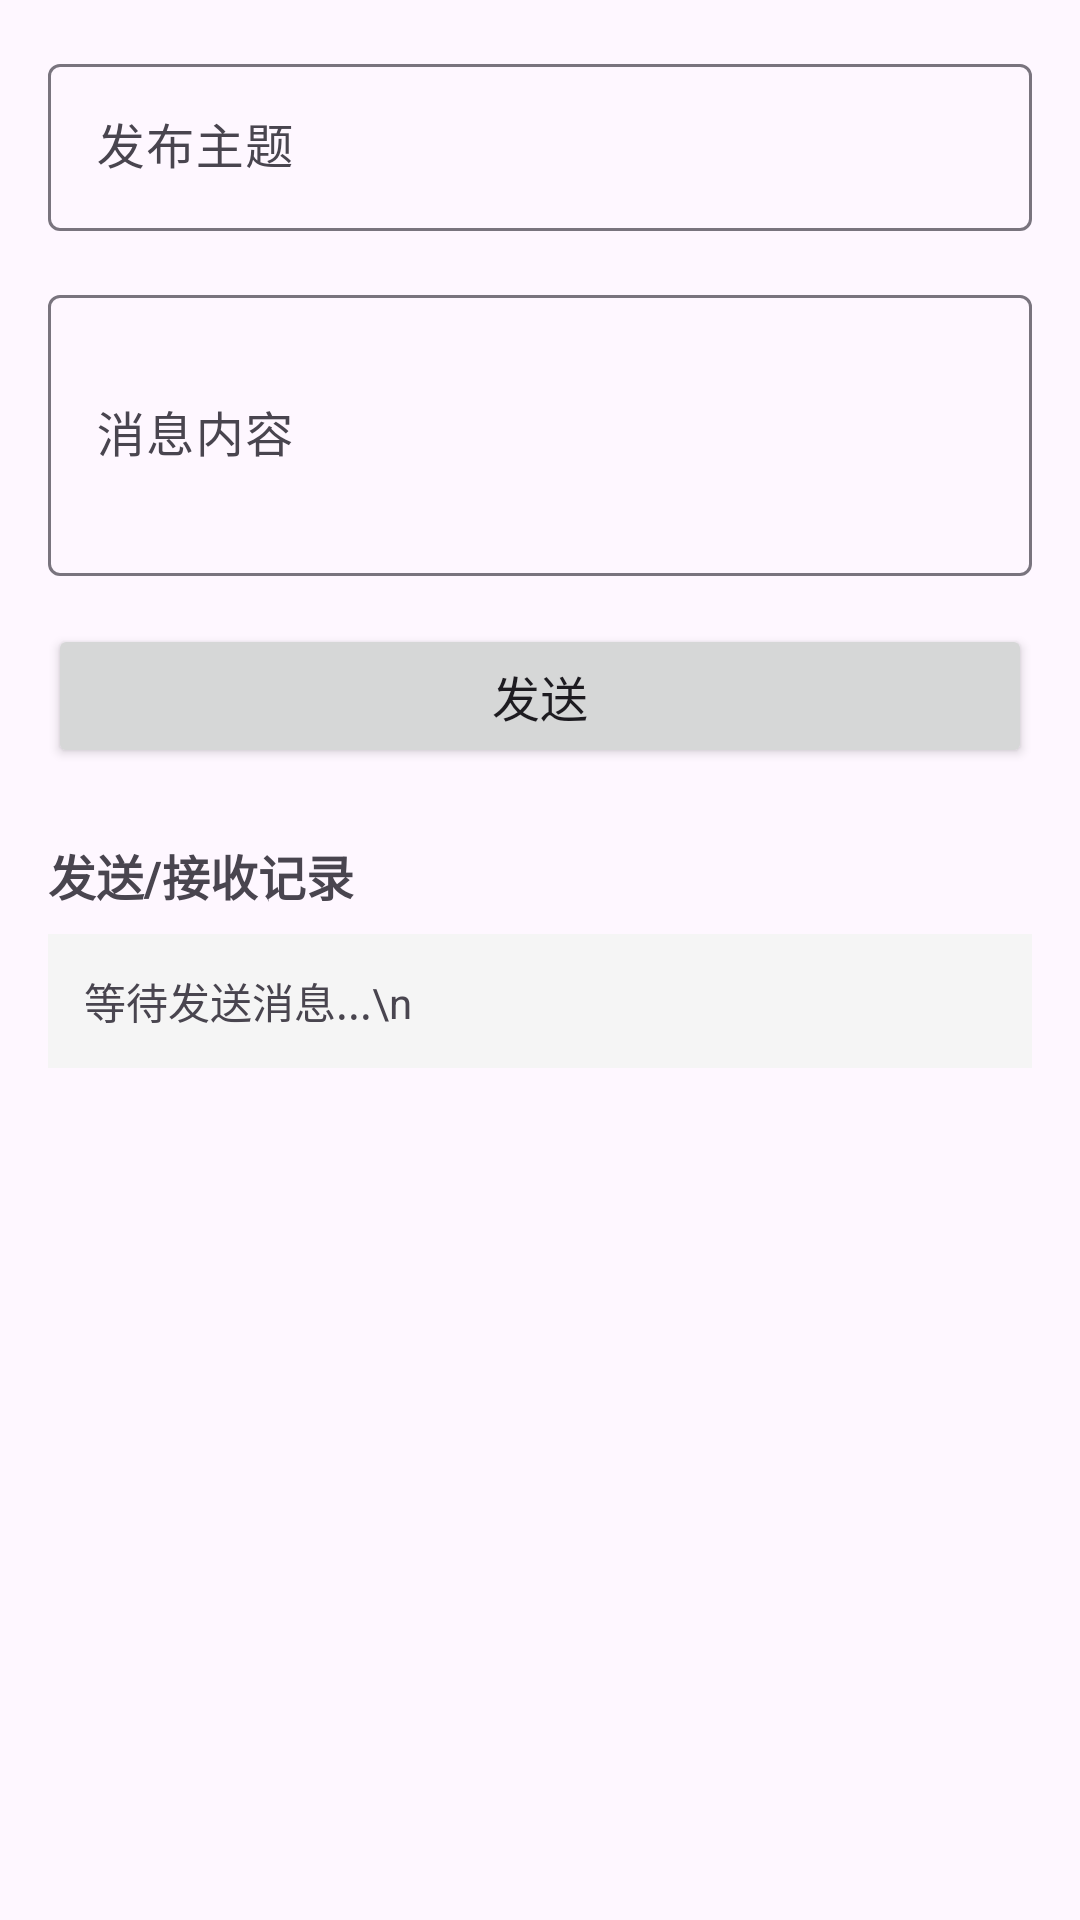

Reconstruct the res/layout file that produces this screen, plus the resources it refers to.
<!-- AndroidManifest.xml: application theme Theme.Mizai -->
<!-- res/layout/fragment_publish.xml -->
<?xml version="1.0" encoding="utf-8"?>
<LinearLayout xmlns:android="http://schemas.android.com/apk/res/android"
    xmlns:app="http://schemas.android.com/apk/res-auto"
    android:layout_width="match_parent"
    android:layout_height="match_parent"
    android:orientation="vertical"
    android:padding="16dp">

    
    <com.google.android.material.textfield.TextInputLayout
        style="@style/Widget.Material3.TextInputLayout.OutlinedBox"
        android:layout_width="match_parent"
        android:layout_height="wrap_content"
        android:hint="发布主题"
        app:boxBackgroundMode="outline">

        <com.google.android.material.textfield.TextInputEditText
            android:id="@+id/et_publish_topic"
            android:layout_width="match_parent"
            android:layout_height="wrap_content"
            android:inputType="text" />
    </com.google.android.material.textfield.TextInputLayout>

    
    <com.google.android.material.textfield.TextInputLayout
        style="@style/Widget.Material3.TextInputLayout.OutlinedBox"
        android:layout_width="match_parent"
        android:layout_height="wrap_content"
        android:layout_marginTop="16dp"
        android:hint="消息内容"
        app:boxBackgroundMode="outline">

        <com.google.android.material.textfield.TextInputEditText
            android:id="@+id/et_publish_message"
            android:layout_width="match_parent"
            android:layout_height="wrap_content"
            android:inputType="textMultiLine"
            android:minLines="3" />
    </com.google.android.material.textfield.TextInputLayout>

    
    <LinearLayout
        android:id="@+id/button_container"
        android:layout_width="match_parent"
        android:layout_height="wrap_content"
        android:layout_marginTop="16dp"
        android:orientation="horizontal">

        <Button
            android:id="@+id/btn_publish_send"
            android:layout_width="0dp"
            android:layout_height="wrap_content"
            android:layout_weight="1"
            android:text="发送"
            android:textSize="16sp" />
    </LinearLayout>

    <LinearLayout
        android:id="@+id/open"
        android:layout_width="match_parent"
        android:layout_height="wrap_content"
        android:orientation="vertical"
        >



    </LinearLayout>
    
    <TextView
        android:layout_width="wrap_content"
        android:layout_height="wrap_content"
        android:layout_marginTop="24dp"
        android:text="发送/接收记录"
        android:textSize="16sp"
        android:textStyle="bold" />

    <ScrollView
        android:layout_width="match_parent"
        android:layout_height="0dp"
        android:layout_marginTop="8dp"
        android:layout_weight="1">

        <TextView
            android:id="@+id/tv_publish_messages"
            android:layout_width="match_parent"
            android:layout_height="wrap_content"
            android:background="#F5F5F5"
            android:padding="12dp"
            android:text="等待发送消息...\n"
            android:textSize="14sp" />
    </ScrollView>

</LinearLayout>
<!-- resources referenced by this layout -->
<resources>
  <style name="Theme.Mizai" parent="Base.Theme.Mizai" />
  <style name="Base.Theme.Mizai" parent="Theme.Material3.DayNight.NoActionBar">
          
          
      </style>
</resources>
